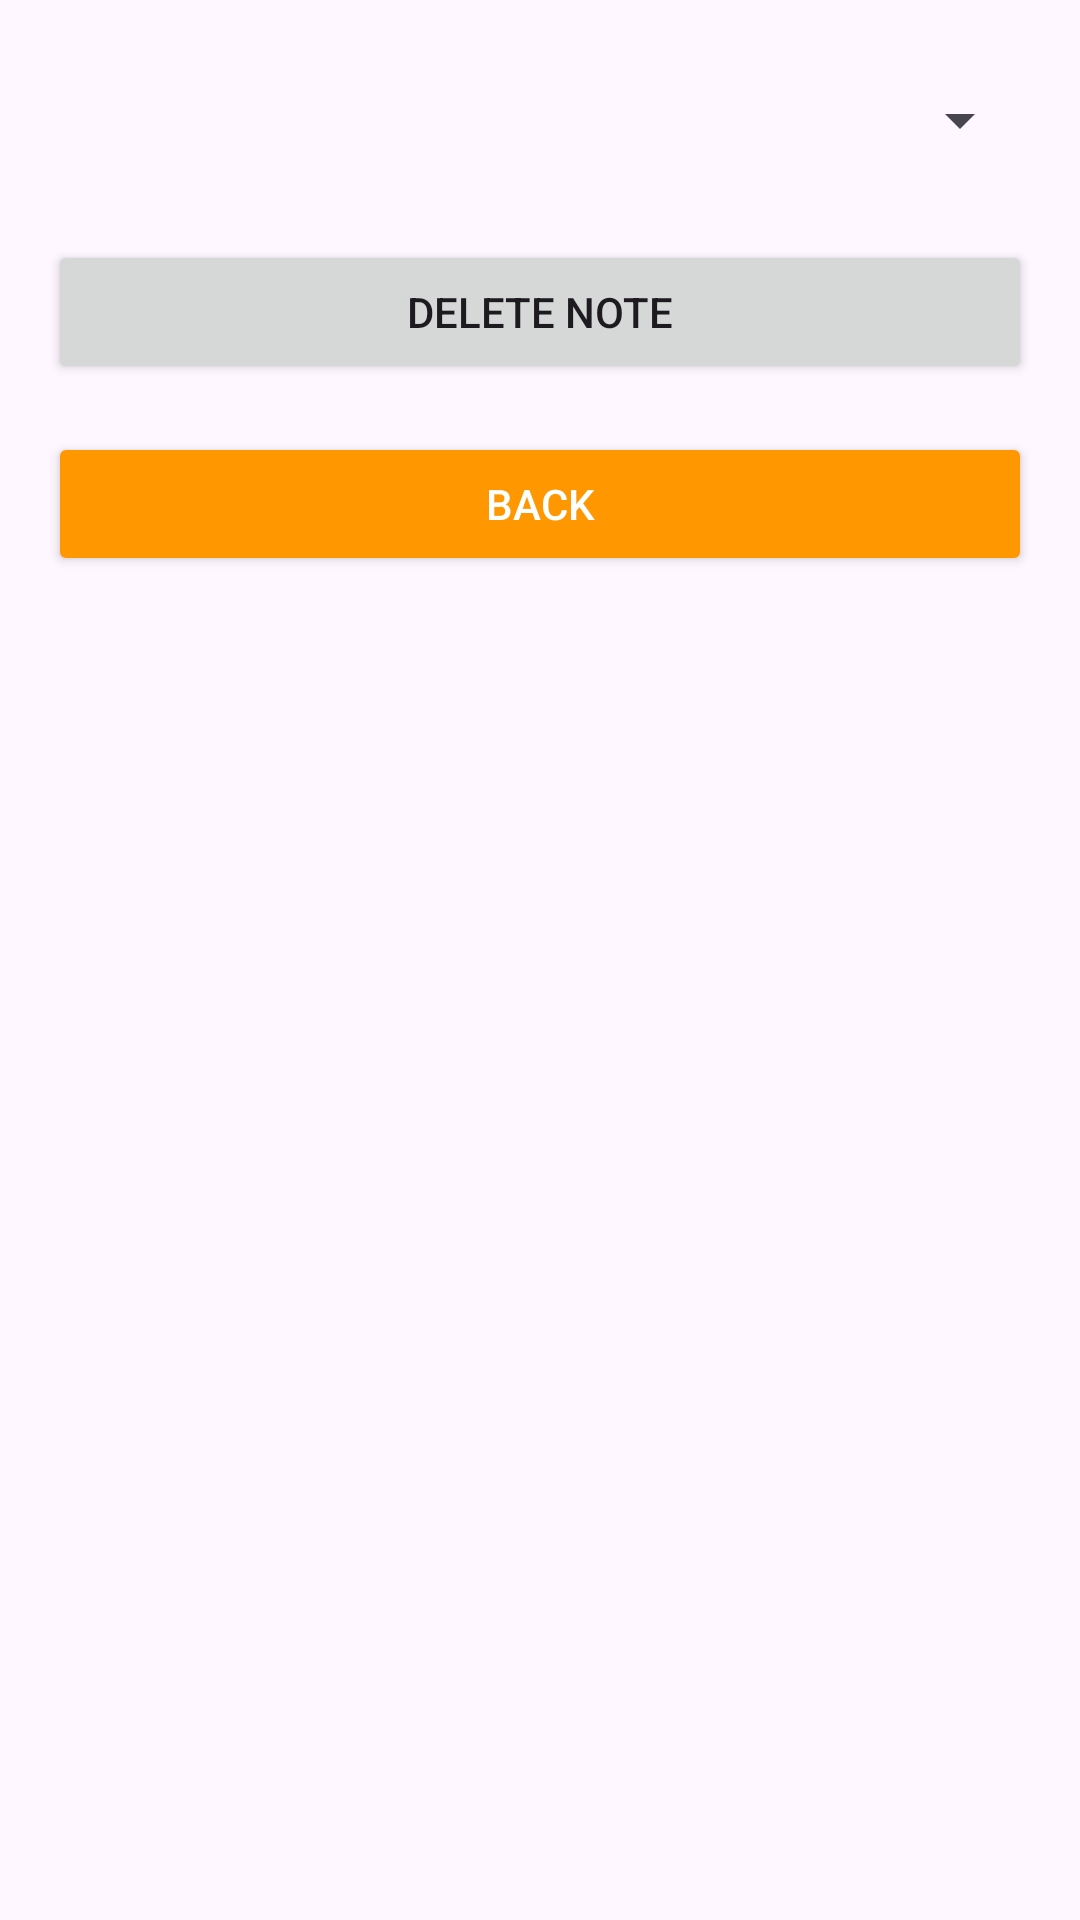

Android layout source for this screen:
<!-- AndroidManifest.xml: application theme Theme.PD41 -->
<!-- res/layout/activity_delete_note.xml -->
<?xml version="1.0" encoding="utf-8"?>
<LinearLayout
    xmlns:android="http://schemas.android.com/apk/res/android"
    android:layout_width="match_parent"
    android:layout_height="match_parent"
    android:orientation="vertical"
    android:padding="16dp">

    <Spinner
        android:id="@+id/notesSpinner"
        android:layout_width="match_parent"
        android:layout_height="48dp"
        android:padding="16dp"
        android:layout_marginBottom="16dp"/>

    <Button
        android:id="@+id/deleteButton"
        android:layout_width="match_parent"
        android:layout_height="wrap_content"
        android:text="@string/delete_note_button" />

    <Button
        android:id="@+id/backButton"
        android:layout_width="match_parent"
        android:layout_height="wrap_content"
        android:text="@string/back_button"
        android:backgroundTint="#FF9800"
        android:textColor="#ffffff"
        android:layout_marginTop="16dp" />

</LinearLayout>
<!-- resources referenced by this layout -->
<resources>
  <string name="back_button">Back</string>
  <string name="delete_note_button">Delete Note</string>
  <style name="Theme.PD41" parent="Base.Theme.PD41" />
  <style name="Base.Theme.PD41" parent="Theme.Material3.DayNight.NoActionBar">
          
          
      </style>
</resources>
